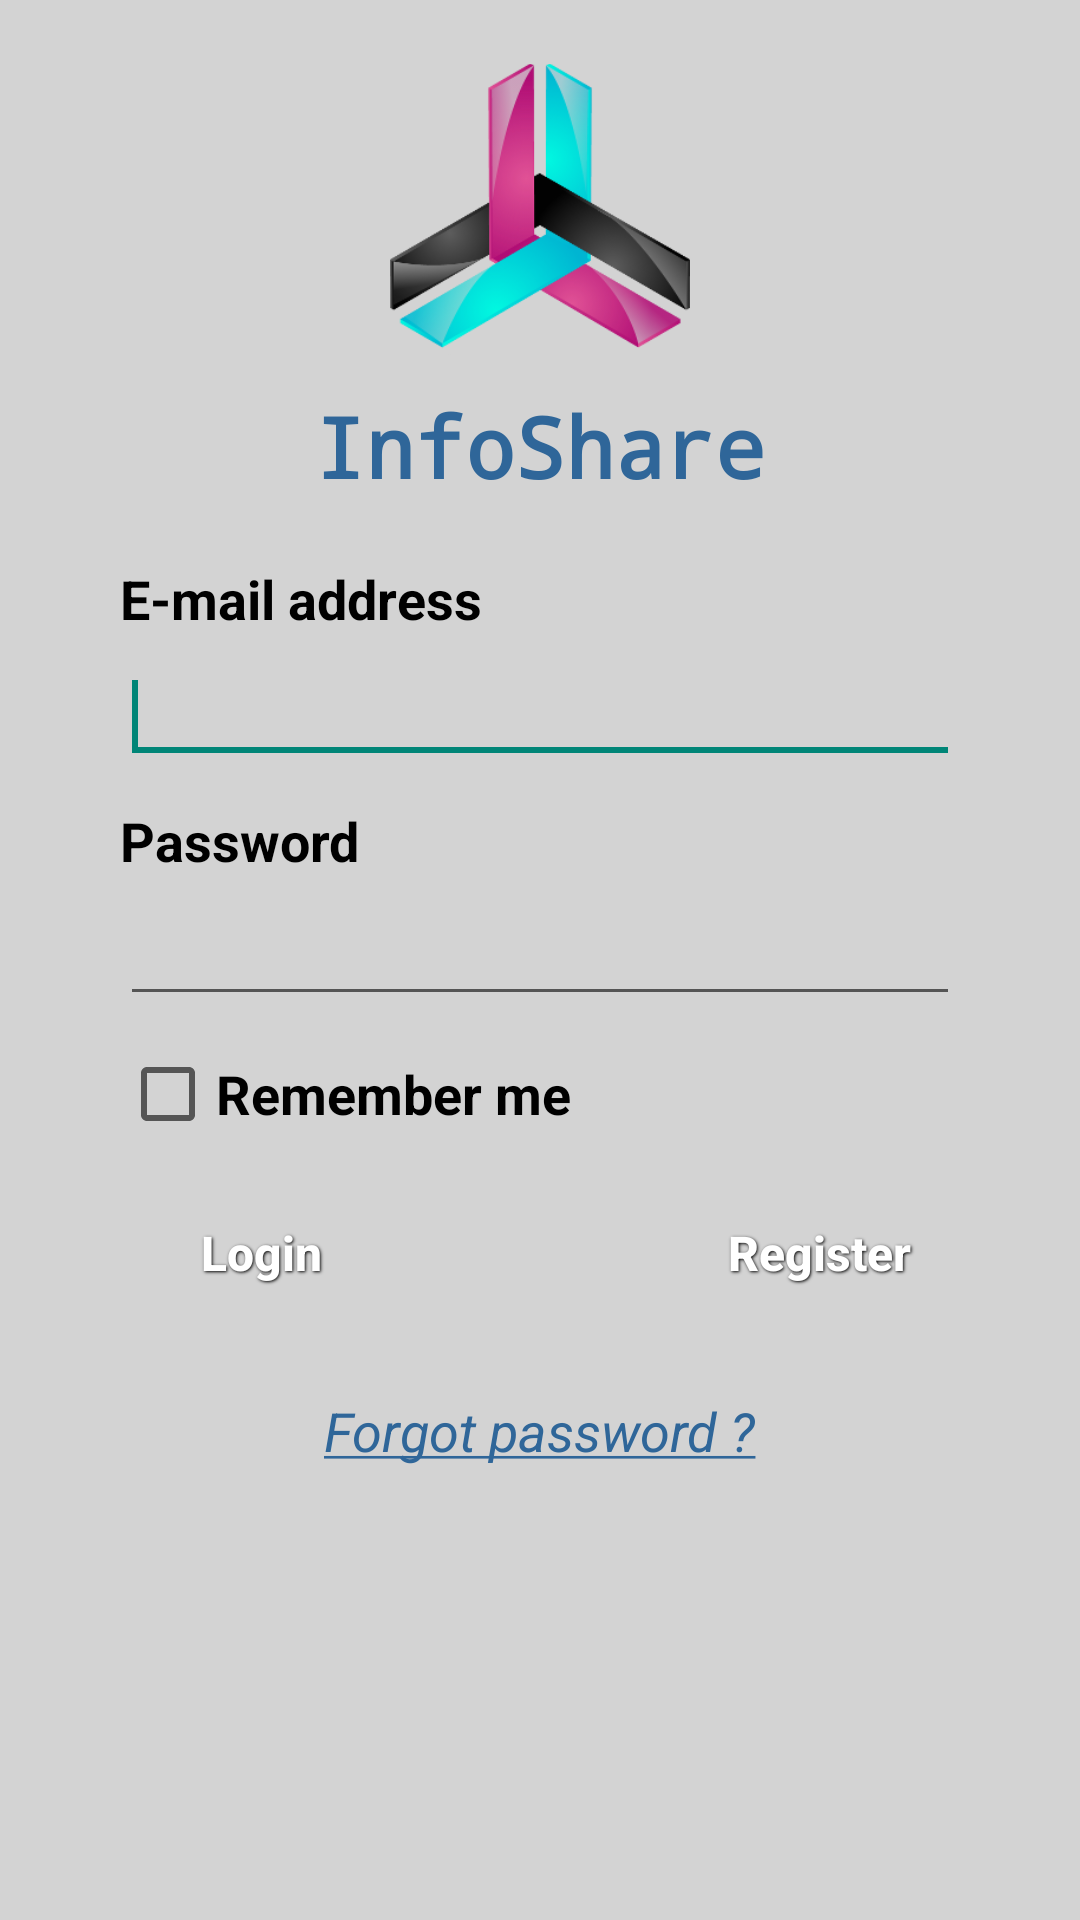

Android layout source for this screen:
<!-- AndroidManifest.xml: activity theme Theme.AppCompat.Light.NoActionBar -->
<!-- res/layout/login.xml -->
<RelativeLayout xmlns:android="http://schemas.android.com/apk/res/android"
    xmlns:tools="http://schemas.android.com/tools"
    android:layout_width="match_parent"
    android:layout_height="match_parent"
    android:background="@color/gray_light"
    android:orientation="vertical"
    android:gravity="center_horizontal"
    android:id="@+id/loginLayout"
    tools:context="com.infoshare.pages.LoginActivity" >

    <ImageView
        android:id="@+id/imageView1"
        android:layout_width="100dp"
        android:layout_height="100dp"
        android:layout_alignParentTop="true"
        android:layout_centerHorizontal="true"
        android:layout_marginTop="20dp"
        android:contentDescription="@string/app_name"
        android:src="@drawable/logo" />

    <TextView
        android:id="@+id/textView1"
        style="@style/BigFont"
        android:layout_width="wrap_content"
        android:layout_height="wrap_content"
        android:layout_below="@+id/imageView1"
        android:layout_centerHorizontal="true"
        android:layout_marginTop="10dp"
        android:text="@string/app_name" />

    <TextView
        android:id="@+id/textView2"
        android:layout_width="fill_parent"
        android:layout_height="wrap_content"
        android:layout_below="@+id/textView1"
        android:layout_marginTop="20dp"
        android:layout_marginLeft="40dp"
        android:layout_marginStart="40dp"
        android:text="@string/emailAddress"
        style="@style/FormFont"/>

    <EditText
        android:id="@+id/emailEditText"
        android:layout_width="fill_parent"
        android:layout_height="wrap_content"
        android:layout_alignLeft="@+id/textView2"
        android:layout_alignStart="@+id/textView2"
        android:layout_below="@+id/textView2"
        android:layout_marginTop="5dp"
        android:layout_marginRight="40dp"
        android:layout_marginEnd="40dp"
        android:ems="10"
        android:inputType="textEmailAddress" >

        <requestFocus />
    </EditText>

    <TextView
        android:id="@+id/textView3"
        android:layout_width="fill_parent"
        android:layout_height="wrap_content"
        android:layout_alignLeft="@+id/emailEditText"
        android:layout_alignStart="@+id/emailEditText"
        android:layout_below="@+id/emailEditText"
        android:layout_marginTop="10dp"
        android:text="@string/password"
        style="@style/FormFont" />

    <EditText
        android:id="@+id/passwordEditText"
        android:layout_width="fill_parent"
        android:layout_height="wrap_content"
        android:layout_alignLeft="@+id/textView3"
        android:layout_alignStart="@+id/textView3"
        android:layout_below="@+id/textView3"
        android:layout_marginTop="5dp"
        android:layout_marginRight="40dp"
        android:layout_marginEnd="40dp"
        android:ems="10"
        android:inputType="textPassword" />

    <CheckBox
        android:id="@+id/rememberMe"
        android:layout_width="wrap_content"
        android:layout_height="wrap_content"
        android:layout_alignLeft="@+id/passwordEditText"
        android:layout_alignStart="@+id/passwordEditText"
        android:layout_below="@+id/passwordEditText"
        android:text="@string/rememberMe"
        android:layout_marginTop="10dp"
        android:layout_marginBottom="10dp"
        style="@style/FormFont" />

    <Button
        android:id="@+id/registerButton"
        style="@style/ButtonText"
        android:layout_width="wrap_content"
        android:layout_height="wrap_content"
        android:layout_alignBaseline="@+id/loginButton"
        android:layout_alignBottom="@+id/loginButton"
        android:layout_alignEnd="@+id/passwordEditText"
        android:layout_alignRight="@+id/passwordEditText"
        android:background="@drawable/blue_button"
        android:text="@string/register"
        android:onClick="register" />

    <TextView
        android:id="@+id/forgotPassword"
        android:layout_width="wrap_content"
        android:layout_height="wrap_content"
        android:layout_below="@+id/registerButton"
        android:layout_centerHorizontal="true"
        android:layout_marginTop="20dp"
        android:text="@string/forgotPassword"
        style="@style/LinkFont" 
        android:onClick="forgot"/>

    <Button
        android:id="@+id/loginButton"
        style="@style/ButtonText"
        android:layout_width="wrap_content"
        android:layout_height="wrap_content"
        android:layout_alignLeft="@+id/rememberMe"
        android:layout_alignStart="@+id/rememberMe"
        android:layout_below="@+id/rememberMe"
        android:layout_marginTop="20dp"
        android:background="@drawable/blue_button"
        android:text="@string/login" 
        android:onClick="login"/>

</RelativeLayout>
<!-- resources referenced by this layout -->
<resources>
  <color name="gray_light">#D3D3D3</color>
  <!-- drawable logo: png bitmap (drawable, 33830 bytes) -->
  <string name="app_name">InfoShare</string>
  <string name="emailAddress">E-mail address</string>
  <string name="forgotPassword"><u>Forgot password ?</u></string>
  <string name="login">Login</string>
  <string name="password">Password</string>
  <string name="register">Register</string>
  <string name="rememberMe">Remember me</string>
  <style name="BigFont" parent="@style/StandardFont">
          <item name="android:textSize">28sp</item>
          <item name="android:textStyle">bold</item>
      </style>
  <style name="ButtonText">
  	    <item name="android:layout_width">fill_parent</item>
  	    <item name="android:layout_height">wrap_content</item>
  	    <item name="android:textColor">#ffffff</item>
  	    <item name="android:gravity">center</item>
  	    <item name="android:layout_margin">3dp</item>
  	    <item name="android:textSize">16sp</item>
  	    <item name="android:textStyle">bold</item>
  	    <item name="android:shadowColor">#000000</item>
  	    <item name="android:shadowDx">1</item>
  	    <item name="android:shadowDy">1</item>
  	    <item name="android:shadowRadius">2</item>
  	    <item name="android:textAllCaps">false</item>
  	</style>
  <style name="FormFont" parent="@android:style/TextAppearance.Medium">
           <item name="android:layout_width">fill_parent</item>
          <item name="android:layout_height">wrap_content</item>
          <item name="android:textColor">@android:color/black</item>
          <item name="android:textSize">18sp</item>
          <item name="android:textStyle">bold</item>
      </style>
  <style name="LinkFont" parent="@style/FormFont">
           <item name="android:layout_width">fill_parent</item>
          <item name="android:layout_height">wrap_content</item>
          <item name="android:textColor">@color/mainColor</item>
          <item name="android:textSize">18sp</item>
          <item name="android:textStyle">italic</item>
      </style>
  <style name="StandardFont" parent="@android:style/TextAppearance.Medium">
          <item name="android:layout_width">fill_parent</item>
          <item name="android:layout_height">wrap_content</item>
          <item name="android:textColor">@color/mainColor</item>
          <item name="android:typeface">monospace</item>
      </style>
  <color name="mainColor">#2F6699</color>
</resources>
